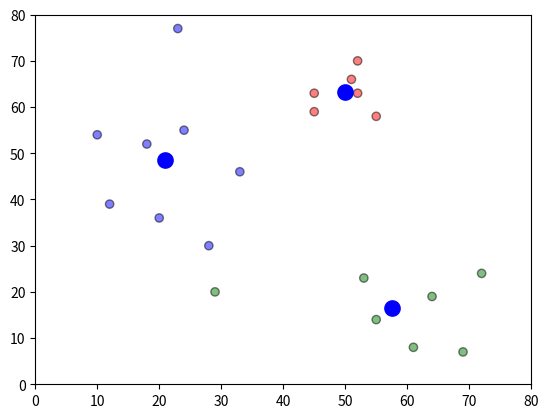

Source code (Python):
import pandas as pd
import numpy as np
import matplotlib.pyplot as plt

def getInitialCentoids(df,k,centroids):
    (rows,cols) = df.shape
    for i in range(1,k):
        SumProb = 0.0
        df['closest_centroids_{}'.format(i)]  = [getclosestDistance([df.iloc[j,0],df.iloc[j,1]],centroids) for  j in range(rows)]
        df['Prob_{}'.format(i)] = df['closest_centroids_{}'.format(i)]**2/np.sum(df["closest_centroids_{}".format(i)]**2)
        Prob_random = np.random.random()

        for n in range(rows):
            SumProb += df['Prob_{}'.format(i)][n]
            if SumProb>Prob_random:
                break
        centroids.update({i:[df.iloc[n,0],df.iloc[n,1]]})
        # print(df)
        # print(centroids)
    return centroids
def getclosestDistance(Points, centroids):
   # for i in centroids.keys():
    closet_Distance = np.min([np.sqrt((Points[0]-centroids[i][0])**2 + (Points[1] - centroids[i][1])**2) for i in centroids.keys()])
    return closet_Distance

def assignment(df,centoids,colormap):
    for i in centoids.keys():
        df["distance_from_{}".format(i)] = np.sqrt((df['x']-centoids[i][0])**2 + (df['y']-centoids[i][1])**2)
        #df['Prob_dis_{}'.format(i)] = (df["distance_from_{}".format(i)]**2)/np.sum(df["distance_from_{}".format(i)]**2)
    distance_ids = ["distance_from_{}".format(i) for i in centoids.keys()]
    df["closest"] = df.loc[:,distance_ids].idxmin(axis=1)
    df["closest"] =df["closest"].map(lambda x: int(x.replace("distance_from_","")))
    df['color'] = df["closest"].map(lambda x : colormap[int(x)])
#    df["closestValues"] = df.loc[:, distance_ids].min(axis=1)
    print(df)
    return  df

def update(df,centroids):
    for i in centroids.keys():
        centroids[i][0] = np.mean(df[df['closest'] == i]['x'])
        centroids[i][1] = np.mean(df[df["closest"] == i]["y"])
    return centroids

def main():
    df = pd.DataFrame({
        "x":[12, 20, 28, 18, 10, 29, 33, 24, 45, 45, 52, 51, 52, 55, 53, 55, 61, 64, 69, 72, 23],
        "y":[39, 36, 30, 52, 54, 20, 46, 55, 59, 63, 70, 66, 63, 58, 23, 14, 8, 19, 7, 24, 77]
    })
    k = 3
    dfCopy = df.copy(deep=True)
    df_random = df.sample(n=1,axis=0)
    centroids = {0:[df_random.iloc[0,0],df_random.iloc[0,1]]}
    centoids = getInitialCentoids(dfCopy,k,centroids)
    print(centroids)
    colormap = { 0:'r', 1:"g",2:'b'}
    df = assignment(df,centoids,colormap)

    plt.scatter(df['x'],df['y'], color=df["color"],alpha=0.5, edgecolor = "k")
    for i in centroids.keys():
        plt.scatter(*centroids[i], color=colormap[i], linewidths=6)
    plt.xlim(0,80)
    plt.ylim(0,80)
    plt.show()

    for i in range(10):
        plt.close()
        closest_centroids = df["closest"].copy(deep=True)
        plt.scatter(df['x'],df["y"],color=df["color"], alpha=0.5, edgecolor='k')
        centroids = update(df,centroids)
        for j in centroids.keys():
            plt.scatter(*centroids[j],color=colormap[i], linewidths=6)
        plt.xlim(0,80)
        plt.ylim(0,80)
        plt.show()
        df = assignment(df, centroids,colormap)
        if closest_centroids.equals(df["closest"]):
            break

if __name__=="__main__":
    main()